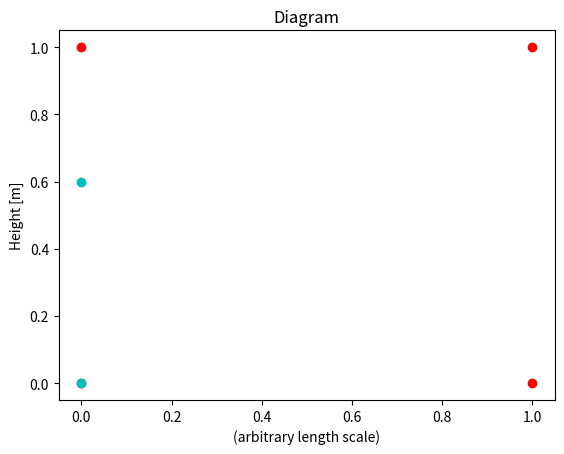

This figure's Python source: (Note: this script raises an exception after producing the figure.)
"""
Created on Tue Oct 27 12:23:22 2020

[redacted]
"""

# This script contains calculations pertaining to possibilities of
# installation for tidal energy infrastructure in Northeastern region of the
# United States.  It includes potential power-production and economic analyses.

import numpy as np
import matplotlib.pyplot as plt

rho = 1000    # density of water [kg/m^3]
g = 9.81      # acceleration due to gravity [m/s^2]

A = 10      # area of interest, [mi^2]
A = A*5280**2/3.281**2   # [mi^2] -> [ft^2] -> [m^2]

# tidal range info
    # https://upload.wikimedia.org/wikipedia/commons/5/5e/M2_tidal_constituent.jpg
z0  = 100           # tidal range [cm]
z0  = z0/100        # [cm] -> [m]
t_T  = 6.2          # time period between hi & lo tide [hrs]  NOTE: _T refers to natural Tidal cycle
t_T  = t_T*60**2    # [hrs] -> [s]

# define geometry of system
# assuming small vertical hole
#   https://www.engineeringtoolbox.com/flow-liquid-water-tank-d_1753.html
#   h1 = H, h2 = h  (in figure)
l = 1                       # length of hole [m]
h = 0.6                     # height of hole [m]
A = h*l                     # hole area [m^2]
h1 = z0 - h/2               # height between center of hole and top of water
h2 = h/2                    # height between center of hole and floor
h_checc_is_z = h1+h2

## P0 = rho*g*z  # calculate hydrostatic pressure at lo tide due to difference in height [N/m^2]
#V   = A*z0     # volume of water [m^3]
#m   = rho*V   # mass of water [kg]
#pe  = m*g*z0   # potential energy of water [J]
#P   = pe/t_T    # very, very rough estimate of power produced during one tide [J/s] [W]
#P   = P/1000**2  # [W] -> [MW]

#Cv = 0.97      # velocity coeff
#Cd = 1         # discharge coeff

#v = Cv*(2*g*h1)**0.5         # outlet velocity of water [m/s]
#dV_dt = Cd*A*(2*g*h1)**0.5   # volume flow rate [m^3/s]
#F = rho*dV_dt*v              # reaction force

# generate diagram
x = [0,0,1,1]
y = [0,z0,0,z0]
plt.plot(x,y,'ro')
plt.plot(x[1],h,'co')
plt.plot(x[1],0,'co')
plt.title('Diagram')
plt.xlabel('(arbitrary length scale)')
plt.ylabel('Height [m]')
plt.show()


# time begins at hi tide
dt     = 120          # time increment [s]
steps  = t_T/dt    # number of time steps
steps  = int(steps)   # convert from type float to integer
dz_dt_T  = z0/t_T     # rate of change in tide over time [m/s]

t   = [0]
z   = [z0]
z_T = [z0]
V   = [A*z0]
m   = [rho*A*z0]  # m = rho*V
pe  = [rho*A*z0*g*z0]  # pe = m*g*z0
P   = [pe/dt/1000**2]  # [MW]


for i in range(steps):
    #print(i)
    t.append(dt*i)
    z_T.append
    
    
    
    
    
    
    